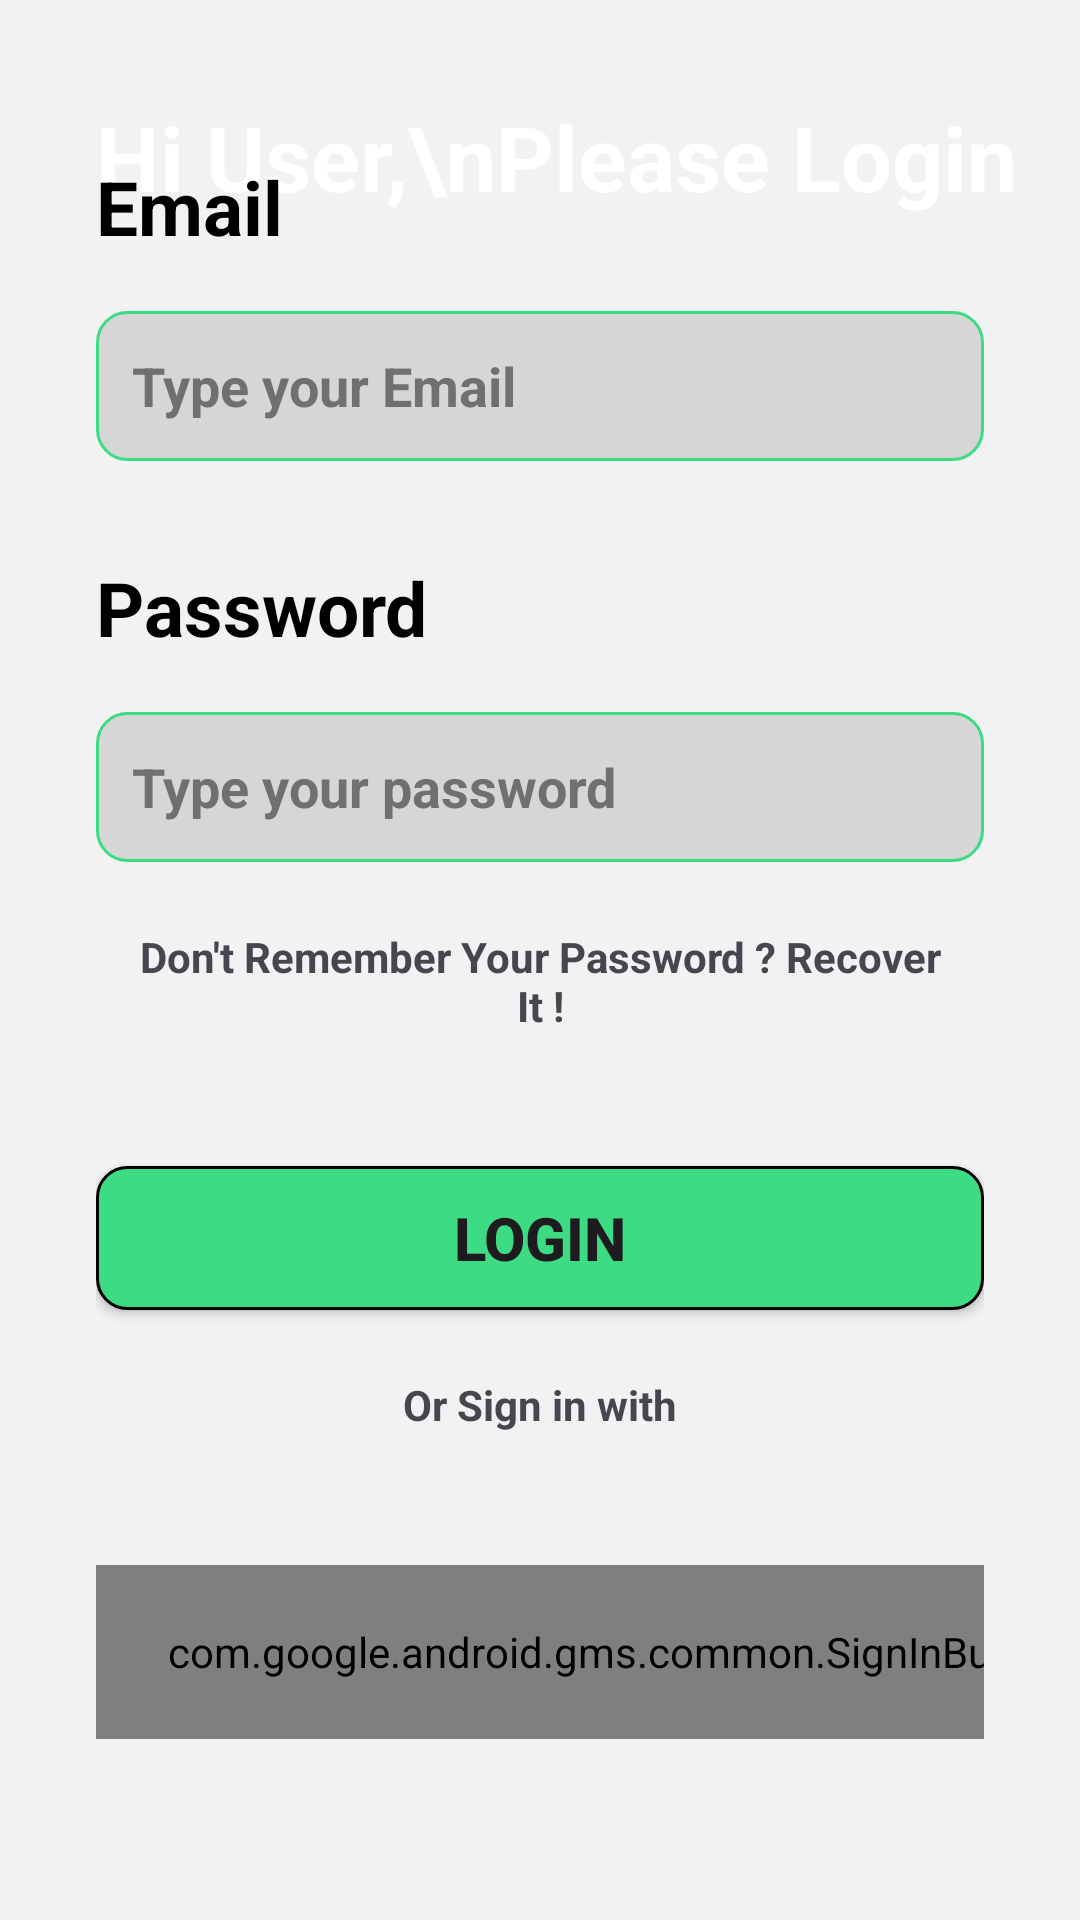

The Android layout XML behind this screen, and the referenced resources:
<!-- AndroidManifest.xml: application theme Theme.DriverRegistration -->
<!-- res/layout/login_page.xml -->
<?xml version="1.0" encoding="utf-8"?>
<androidx.constraintlayout.widget.ConstraintLayout xmlns:android="http://schemas.android.com/apk/res/android"
    xmlns:app="http://schemas.android.com/apk/res-auto"
    xmlns:tools="http://schemas.android.com/tools"
    android:layout_width="match_parent"
    android:layout_height="match_parent"
    android:background="#f2f2f2">

    <ImageView
        android:id="@+id/imageView"
        android:layout_width="wrap_content"
        android:layout_height="wrap_content"
        android:scaleType="centerCrop"

        app:layout_constraintEnd_toEndOf="parent"
        app:layout_constraintHorizontal_bias="0.0"
        app:layout_constraintStart_toStartOf="parent"
        app:layout_constraintTop_toTopOf="parent"
        app:srcCompat="@drawable/top_background" />

    <TextView
        android:id="@+id/textView2"
        android:layout_width="wrap_content"
        android:layout_height="wrap_content"
        android:text="Hi User,\nPlease Login"
        android:textColor="@color/white"
        android:textSize="30sp"
        android:textStyle="bold"
        android:layout_marginStart="32dp"
        android:layout_marginTop="32dp"
        app:layout_constraintStart_toStartOf="parent"
        app:layout_constraintTop_toTopOf="parent" />

    <LinearLayout
        android:layout_width="match_parent"
        android:layout_height="600dp"
        android:orientation="vertical"
        android:padding="32dp"
        app:layout_constraintBottom_toBottomOf="parent"
        app:layout_constraintEnd_toEndOf="parent"
        app:layout_constraintStart_toStartOf="parent"
        app:layout_constraintTop_toBottomOf="@+id/imageView">

        <TextView
            android:id="@+id/textView4"
            android:layout_width="match_parent"
            android:layout_height="wrap_content"
            android:text="Email"
            android:textColor="@color/black"
            android:textSize="25sp"
            android:textStyle="bold" />

        <EditText
            android:id="@+id/emailEditText"
            android:layout_width="match_parent"
            android:layout_height="50dp"
            android:layout_marginTop="18dp"
            android:background="@drawable/edit_text_background"
            android:ems="10"
            android:hint="Type your Email"
            android:inputType="textEmailAddress"
            android:padding="12dp"
            android:textColorHint="#707070"
            android:textSize="18sp"
            android:textStyle="bold" />

        <TextView
            android:id="@+id/textView5"
            android:layout_width="match_parent"
            android:layout_height="wrap_content"
            android:layout_marginTop="32dp"
            android:text="Password"
            android:textColor="@color/black"
            android:textSize="25sp"
            android:textStyle="bold" />

        <EditText
            android:id="@+id/passwordEditText"
            android:layout_width="match_parent"
            android:layout_height="50dp"
            android:layout_marginTop="18dp"
            android:background="@drawable/edit_text_background"
            android:ems="10"
            android:hint="Type your password"
            android:inputType="textPassword"
            android:padding="12dp"
            android:textColorHint="#707070"
            android:textSize="18sp"
            android:textStyle="bold" />

        <TextView
            android:id="@+id/textView6"
            android:layout_width="match_parent"
            android:layout_height="wrap_content"
            android:layout_marginTop="10dp"
            android:padding="12dp"
            android:text="Don't Remember Your Password ? Recover It !"
            android:textAlignment="center"
            android:textSize="14sp"
            android:textStyle="bold" />

        <androidx.appcompat.widget.AppCompatButton
            android:id="@+id/loginBtn"
            android:layout_width="match_parent"
            android:layout_height="wrap_content"
            android:layout_marginTop="32dp"
            android:background="@drawable/button_background"
            android:text="Login"
            android:textSize="20sp"
            android:textStyle="bold" />

        <TextView
            android:id="@+id/ortext"
            android:layout_width="match_parent"
            android:layout_height="wrap_content"
            android:layout_marginTop="10dp"
            android:padding="12dp"
            android:text="Or Sign in with"
            android:textAlignment="center"
            android:textSize="14sp"
            android:textStyle="bold" />

        <com.google.android.gms.common.SignInButton
            android:id="@+id/sign_in_button"
            android:layout_width="347dp"
            android:layout_height="58dp"
            android:layout_marginTop="32dp" />

    </LinearLayout>

</androidx.constraintlayout.widget.ConstraintLayout>
<!-- resources referenced by this layout -->
<resources>
  <color name="black">#FF000000</color>
  <color name="white">#FFFFFFFF</color>
  <!-- drawable button_background (drawable) -->
  <?xml version="1.0" encoding="utf-8"?>
  <selector xmlns:android="http://schemas.android.com/apk/res/android">
      <item>
          <shape android:shape="rectangle">
              <stroke android:width="1dp"/>
              <solid android:color="@color/green"/>
              <corners android:radius="10dp"/>
          </shape>
      </item>
  </selector>
  <!-- drawable edit_text_background (drawable) -->
  <?xml version="1.0" encoding="utf-8"?>
  <selector xmlns:android="http://schemas.android.com/apk/res/android">
      <item>
          <shape android:shape="rectangle">
              <solid android:color="#d7d6d7"/>
              <corners android:radius="10dp" />
              <stroke android:color="@color/green" android:width="1dp"/>
  
          </shape>
      </item>
  
  </selector>
  <style name="Theme.DriverRegistration" parent="Base.Theme.DriverRegistration" />
  <color name="green">#FF3DDB83</color>
  <style name="Base.Theme.DriverRegistration" parent="Theme.Material3.DayNight.NoActionBar">
          
          
      </style>
</resources>
